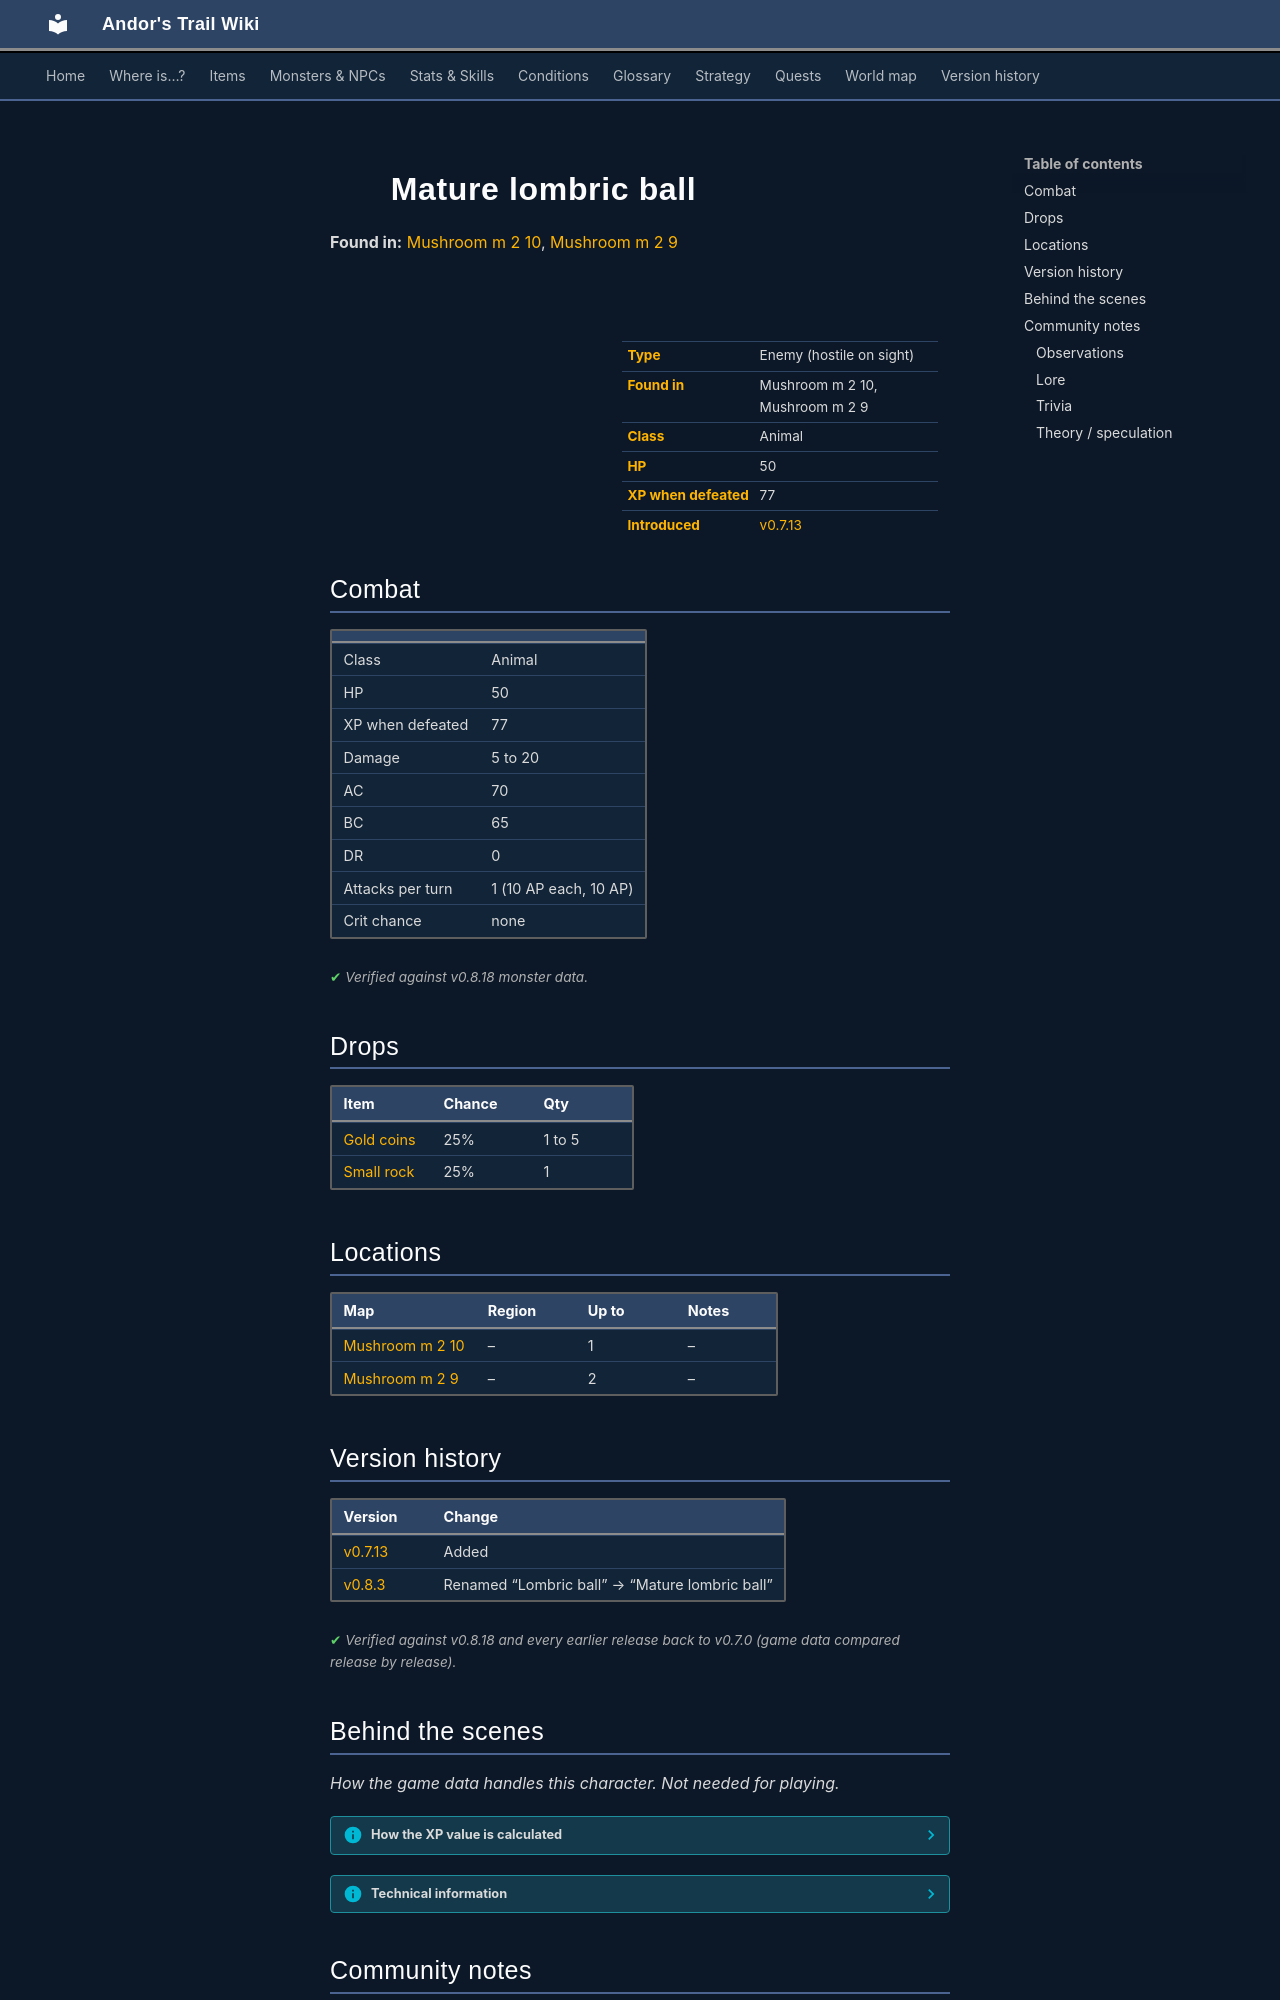

repository: asdfghjkl628/Andor-s-Trail-Wikiiii · page: monsters/lombric_ball2/index.html · generator: mkdocs

---
description: "Mature lombric ball is an enemy in Andor's Trail (animal) with 50 HP, worth 77 XP, found in Mushroom m 2 10, Mushroom m 2 9. Drops: Gold coins, Small rock."
---

# ![](../assets/icons/monsters/monsters_rltiles1_139.png){ .sprite } Mature lombric ball

**Found in:** [Mushroom m 2 10](../maps/mushroom_m2_10.md), [Mushroom m 2 9](../maps/mushroom_m2_9.md)

<div class="infobox" markdown>

<p class="ib-img"><img class="sprite" src="../../assets/icons/monsters/monsters_rltiles1_139.png" alt=""></p>

| | |
|---|---|
| **Type** | Enemy (hostile on sight) |
| **Found in** | Mushroom m 2 10, Mushroom m 2 9 |
| **Class** | Animal |
| **HP** | 50 |
| **XP when defeated** | 77 |
| **Introduced** | [v0.7.13](../versions/0.7.13.md) |

</div>

## Combat

| | |
|---|---|
| Class | Animal |
| HP | 50 |
| XP when defeated | 77 |
| Damage | 5 to 20 |
| AC | 70 |
| BC | 65 |
| DR | 0 |
| Attacks per turn | 1 (10 AP each, 10 AP) |
| Crit chance | none |


<p class="verified">Verified against v0.8.18 monster data.</p>

## Drops

| Item | Chance | Qty |
|---|---|---|
| [Gold coins](../items/gold.md) | 25% | 1 to 5 |
| [Small rock](../items/rock.md) | 25% | 1 |

## Locations

| Map | Region | Up to | Notes |
|---|---|---|---|
| [Mushroom m 2 10](../maps/mushroom_m2_10.md) | – | 1 | – |
| [Mushroom m 2 9](../maps/mushroom_m2_9.md) | – | 2 | – |


## Version history

| Version | Change |
|---|---|
| [v0.7.13](../versions/0.7.13.md) | Added |
| [v0.8.3](../versions/0.8.3.md) | Renamed “Lombric ball” → “Mature lombric ball” |

<p class="verified">Verified against v0.8.18 and every earlier release back to v0.7.0 (game data compared release by release).</p>


## Behind the scenes

*How the game data handles this character. Not needed for playing.*

??? info "How the XP value is calculated"

    The game computes each enemy's experience value when it loads the data (`MonsterTypeParser.java`):

    XP = ⌈(attacks per turn × attack chance × average damage × (1 + critical skill × critical multiplier) × 3 + HP × (1 + block chance) + 9 × damage resistance) × 0.7⌉

    Percentages are used as fractions (e.g. 60% = 0.6). Enemies whose attacks inflict a condition are worth 50 XP more. The More Exp skill adds a percentage on top.

??? info "Technical information"

    | | |
    |---|---|
    | Entry ID | `lombric_ball2` |
    | Type (wiki) | Enemy |
    | Spawn group | `lombric_ball2` |
    | Loot table | `lombric` |
    | Conversation | – |
    | Faction | – |
    | Movement | – |
    | Icon | `monsters_rltiles1:139` |
    | Defined in | `res/raw/monsterlist_fungi_panic.json` |

    Raw data:

    ```json
    {
     "id": "lombric_ball2",
     "name": "Mature lombric ball",
     "iconID": "monsters_rltiles1:139",
     "maxHP": 50,
     "maxAP": 10,
     "moveCost": 10,
     "monsterClass": "animal",
     "attackDamage": {
      "min": 5,
      "max": 20
     },
     "spawnGroup": "lombric_ball2",
     "droplistID": "lombric",
     "attackCost": 10,
     "attackChance": 70,
     "blockChance": 65
    }
    ```


## Community notes

<small>Written by players, not generated from game data. **Observations**: what players notice in-game · **Lore**: the in-world story · **Trivia**: real-world facts, references, development history · **Theory / speculation**: unconfirmed ideas; may just be unfinished content</small>

### Observations

*No notes yet. Contributions are welcome: [add a note](https://github.com/asdfghjkl628/Andor-s-Trail-Wikiiii/new/main/notes/monsters?filename=lombric_ball2.md&value=%23%23%20Observations%0A%0A%3C%21--%20what%20players%20notice%20in-game%20--%3E%0A%0A%23%23%20Lore%0A%0A%3C%21--%20the%20in-world%20story%20--%3E%0A%0A%23%23%20Trivia%0A%0A%3C%21--%20real-world%20facts%2C%20references%2C%20development%20history%20--%3E%0A%0A%23%23%20Theory%20/%20speculation%0A%0A%3C%21--%20unconfirmed%20ideas%3B%20may%20just%20be%20unfinished%20content%20--%3E%0A).*
